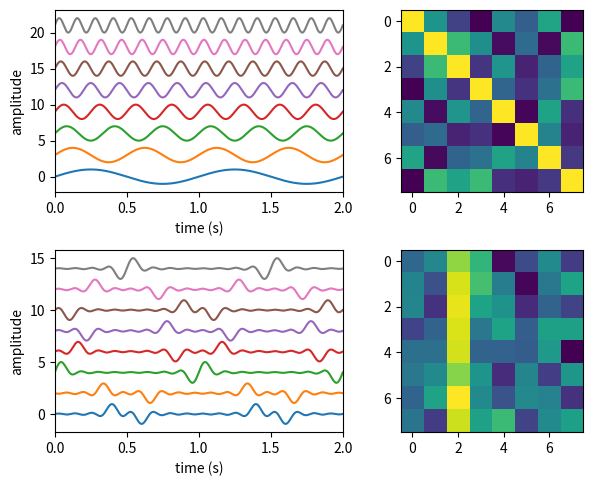

Here is the Python script that generated this plot:
# -*- coding: utf-8 -*-

import numpy as np
import matplotlib.pyplot as plt

import scipy

#-------------------------------------------------------------------------------
# Function, fpica
# Reference, Hyvarinen et al., 
#-------------------------------------------------------------------------------
def fpica(X, max_iter, tol):

    # whitening 
    [D, E] = np.linalg.eigh(np.cov(X))
    D = np.diag(D)
    WM = np.dot(np.linalg.inv(np.sqrt(D)), E.T)  # whitening matrix
    DM = np.dot(E, np.sqrt(D))                   # dewhitening matrix
    Z = np.dot(WM, X)

    # number of channels
    n = np.shape(Z)[0]
    
    # init matrix
    B = np.random.randn(n, n)                            
    BOld = np.zeros(np.shape(B))
    
    # routine
    for i in range(0, max_iter):
         
      # symmetric decorrelation (orthogonalization after each iteration)
      B = symmetric_decorrelation(B)    
      
      # convergence condition
      minAbsCos = np.min(np.abs(np.diag(np.dot(B.T, BOld)))) # min(abs(diag(B' * BOld)))
      if (1 - minAbsCos < tol):
        print('Convergence after %d steps' % (i))
        break
      BOld = B
    
      # whitened_X * B
      x = np.dot(Z.T, B)
      
      # nonlinearity
      exp = np.exp(-(x ** 2) / 2)
      g   = x * exp
      dg  = (1 - x ** 2) * exp
      
      # update B
      B = np.dot(Z, g) - np.tile(np.sum(dg, axis=0), (n, 1)) * B
      
      # check
      if i == (max_iter - 1):
          print('No convergence')

    # calculate ICA filters
    A = np.dot(DM, B)
    W = np.dot(B.T, WM)
    
    return W, A

#------------------------------------------------------------------------------
# Function
# What decorrelation does?
#   This makes ICA basis vectors orthogonal (orthonormal) after each iteration.
#------------------------------------------------------------------------------
def symmetric_decorrelation(B):
    
    # B = B * (B' * B) ^ -0.5   
    B = np.dot(B, scipy.linalg.fractional_matrix_power(np.dot(B.T, B), -0.5))
    return B

#------------------------------------------------------------------------------
# Function, main()
#------------------------------------------------------------------------------
def L10_main():

    # sampling parameters
    fs = 1000   # sampling rate, in Hz
    T  = 2      # duration, in seconds
    N  = T * fs # duration, in samples
    M  = 8      # number of time series
    
    # time variable
    t = np.linspace(0, T, N)
    
    # smooth signal
    S = np.zeros((M, N))
    
    for i in range(0, M):
        S[i, :] = np.sin(2 * np.pi * (i + 1) * t)
    
    # mixing matrix
    A = np.random.rand(M, M) * 0.7
    A = np.triu(A, 1) + np.triu(A, 1).T + np.eye(M) # symmetric
    
    # mixing
    X = np.dot(A, S)
    
    # set ICA algorithm parameters
    max_iter = 1000
    tol = 1e-4
    W, AE = fpica(X, max_iter, tol) # fast-ica 

    # unmixing
    Z = np.dot(W, X)
    Z = Z / np.max(Z)
    
    # plot 
    plt.subplot(2, 2, 1)
    for i in range(0, M):
        plt.plot(t, S[i] + 3*i)
    plt.xlim(0, T)
    plt.xlabel('time (s)')
    plt.ylabel('amplitude')
    
    plt.subplot(2, 2, 2)
    plt.imshow(A)
    
    plt.subplot(2, 2, 3)
    for i in range(0, M):
        plt.plot(t, Z[i] + 2*i)
    plt.xlim(0, T)
    plt.xlabel('time (s)')
    plt.ylabel('amplitude')
    
    plt.subplot(2, 2, 4)
    plt.imshow(AE)

    # set layout
    plt.tight_layout(pad=0.5, w_pad=0.5, h_pad=1.0)

#------------------------------------------------------------------------------
if __name__ == '__main__':
    L10_main()
